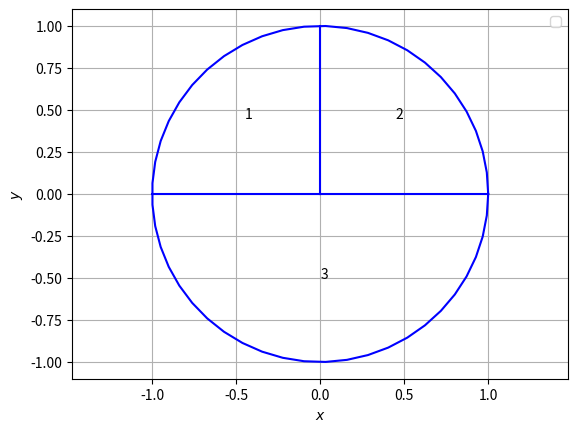

Recreate this plot in Python.
import numpy as np
import matplotlib.pyplot as plt
import matplotlib.image as mpimg

#Generate line points
def line_gen(A,B):
  len =10
  dim = A.shape[0]
  x_AB = np.zeros((dim,len))
  lam_1 = np.linspace(0,1,len)
  for i in range(len):
    temp1 = A + lam_1[i]*(B-A)
    x_AB[:,i]= temp1.T
  return x_AB
  
  
#Radius and centre of the circumcircle
#of triangle ABC
def ccircle(A,B,C):
  p = np.zeros(2)
  n1 = dir_vec(B,A)
  p[0] = 0.5*(np.linalg.norm(A)**2-np.linalg.norm(B)**2)
  n2 = dir_vec(C,B)
  p[1] = 0.5*(np.linalg.norm(B)**2-np.linalg.norm(C)**2)
  #Intersection
  N=np.block([[n1],[n2]])
  O=np.linalg.solve(N,p)
  r = np.linalg.norm(A -O)
  return O,r



def dir_vec(A,B):
  return B-A



#Generating points on a circle
def circ_gen(O,r):
	len = 50
	theta = np.linspace(0,2*np.pi,len)
	x_circ = np.zeros((2,len))
	x_circ[0,:] = r*np.cos(theta)
	x_circ[1,:] = r*np.sin(theta)
	x_circ = (x_circ.T + O).T
	return x_circ
	
fig = plt.figure()
ax = fig.add_subplot(111)

A=np.array([0,0])
B=np.array([-1,0])
C=np.array([1,0])
D=np.array([0,1])

#Generating all lines
x_AB = line_gen(A,B)
x_CA = line_gen(C,A)
x_AD = line_gen(A,D)

#Generating the circumcircle
[O,R] = ccircle(B,C,D)
x_circ= circ_gen(O,R)

#Plotting all lines
plt.plot(x_AB[0,:],x_AB[1,:],"blue")
plt.plot(x_CA[0,:],x_CA[1,:],"blue")
plt.plot(x_AD[0,:],x_AD[1,:],"blue")

#Plotting the circumcircle
plt.plot(x_circ[0,:],x_circ[1,:],"blue")

# Adding text without box on the plot.
ax.text(-0.45, 0.45, '1')
ax.text(0.45, 0.45, '2')
ax.text(0, -0.5, '3')





plt.xlabel('$x$')
plt.ylabel('$y$')
plt.legend(loc='best')
plt.grid() # minor
plt.axis('equal')


# image = mpimg.imread('tri_sss.png')
# plt.imshow(image)
plt.show()

